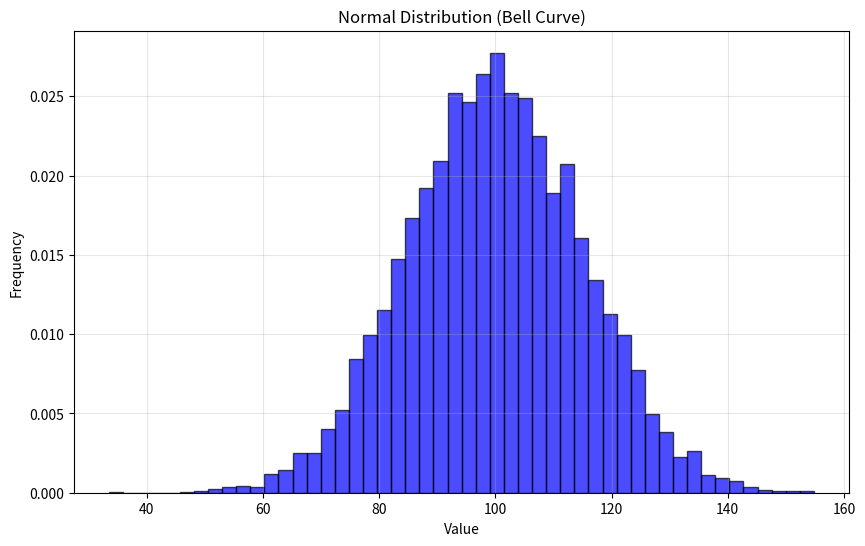

Write Python code to recreate this figure. (Note: this script raises an exception after producing the figure.)


import numpy as np
import matplotlib.pyplot as plt
from scipy import stats

# Example 1: Create a normal distribution
print("=" * 72)
print("Example 1: Normal Distribution (Bell Curve)")
print("=" * 72)

# Generate 10,000 random numbers from normal distribution
# mean = 100 (center), std=15 (spread)
data = np.random.normal(loc=100, scale=15, size=10000)

print(f"\nData created: {len(data)} random numbers")
print(f"Mean: {np.mean(data):.2f}")
print(f"Median: {np.median(data):.2f}")
print(f"Std Dev: {np.std(data):.2f}")
print(f"Min: {np.min(data):.2f}")
print(f"Max: {np.max(data):.2f}")

# Visualize the distribution
plt.figure(figsize=(10, 6))
plt.hist(data, bins=50, density=True, alpha=0.7, color='blue', edgecolor='black')
plt.xlabel('Value')
plt.ylabel('Frequency')
plt.title('Normal Distribution (Bell Curve)')
plt.grid(True, alpha=0.3)
plt.savefig('/Users/andhar/desktop/my_garden_of_python/data_science/lesson_4_statistics/dist_1_normal.png')
plt.close()

print("\nVisualization saved!")
